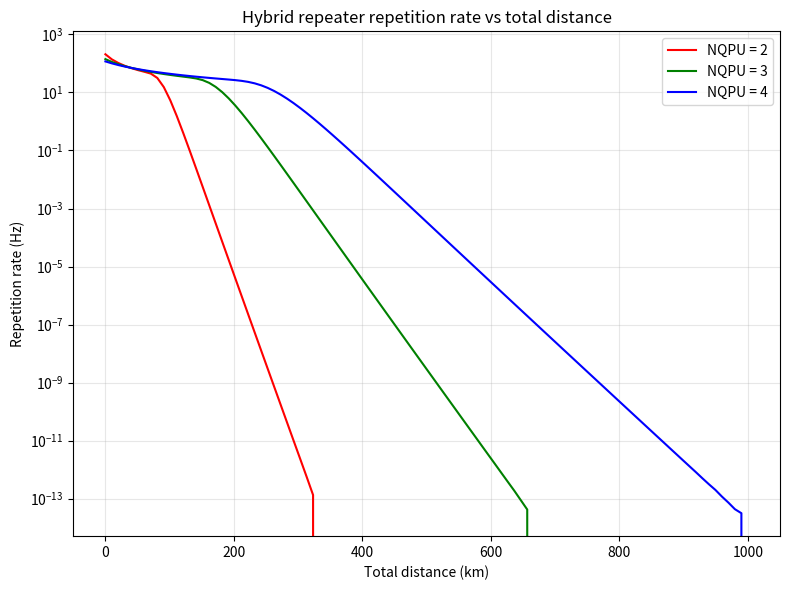

Write the Python code that produced this figure.
import numpy as np
import matplotlib.pyplot as plt
from dataclasses import dataclass
from math import comb
import math


@dataclass
class HybridParams:
    # topology
    NQPU: int
    Ntemp: int
    Nfreq: int

    # times [seconds]
    t_spdc: float
    t_atom: float
    t_cnot: float
    t_meas: float
    d_qpu: float

    # probabilities
    p_click_freq: float
    p_load: float
    p_ed: float

    # default / optional parameters
    c_fiber: float = 2.0e5
    q: float = 0.5
    lam: float = 0.15
    eta_qfc: float = 0.99
    eta_qm: float = 0.99
    eta_fiber: float = 0.3
    eta_afc: float = 0.3
    eta_dec: float = 0.9


def tsignal(d_qpu_km: float, c_fiber_km_per_s: float = 2.0e5) -> float:
    return d_qpu_km / c_fiber_km_per_s


def t_ed(params: HybridParams) -> float:
    return params.t_cnot + params.t_meas + tsignal(params.d_qpu, params.c_fiber)


def t_qm_try(params: HybridParams) -> float:
    return params.Ntemp * params.t_spdc + tsignal(params.d_qpu, params.c_fiber)


def t_load(params: HybridParams) -> float:
    return params.Ntemp * (params.t_atom + tsignal(params.d_qpu, params.c_fiber))


def t_hybrid_el_try(params: HybridParams) -> float:
    return t_qm_try(params) + t_load(params)


def t_hybrid_el_d(params: HybridParams) -> float:
    return t_hybrid_el_try(params) + t_ed(params)


def t_merge(params: HybridParams) -> float:
    if params.NQPU==2:
        return 0
    return params.t_cnot + params.t_meas + (params.NQPU - 1) * tsignal(params.d_qpu, params.c_fiber)


def p_click_temp(params: HybridParams) -> float:
    # Eq. (29): temporal-mode success probability after frequency multiplexing
    if params.p_click_freq < 0 or params.p_click_freq > 1:
        raise ValueError("p_click_freq must be in [0,1].")
    return 1.0 - (1.0 - params.p_click_freq) ** params.Nfreq


def p_hybrid_el(params: HybridParams) -> float:
    # Eq. (30)
    p = p_click_temp(params) * params.p_load
    return min(max(p, 0.0), 1.0)


def p_hybrid_el_2(params: HybridParams) -> float:
    # Eq. (31): probability that at least two raw ELs are obtained
    p = p_hybrid_el(params)
    n = params.Ntemp
    val = 1.0 - (1.0 - p) ** n - n * p * (1.0 - p) ** (n - 1)
    return min(max(val, 0.0), 1.0)


def p_hybrid_el_d(params: HybridParams) -> float:
    # Eq. (32)
    val = p_hybrid_el_2(params) * params.p_ed
    return min(max(val, 0.0), 1.0)


# ------------------------------------------------------------
# Appendix D implementation
# ------------------------------------------------------------
def expected_trials_until_all_links_ready_appendix_d(num_links: int, p_link: float) -> float:
    """
    Appendix D:
    Each link succeeds independently with probability p_link per trial round.
    Let T_i ~ Geometric(p_link), then T_all = max(T_1,...,T_num_links).
    This function returns E[T_all].

    E[T_all]] = sum_{j=1}^{num_links} (-1)^(j+1) C(num_links,j) / (1-(1-p_link)^j)
    """
    if num_links <= 0:
        return 0.0
    if p_link <= 0:
        return np.inf
    if p_link >= 1:
        return 1.0

    s = 0.0
    for j in range(1, num_links + 1):
        denom = 1.0 - (1.0 - p_link) ** j
        if abs(denom) < 1e-15:
            return np.inf
        s += ((-1) ** (j + 1)) * comb(num_links, j) / denom
    return s


def expected_time_all_distilled_links_appendix_d(params: HybridParams) -> float:
    """
    Eq. (33) derived in Appendix D
    """
    num_links = params.NQPU - 1
    p_link = p_hybrid_el_d(params)
    return t_hybrid_el_d(params) * expected_trials_until_all_links_ready_appendix_d(num_links, p_link)


def expected_time_end_to_end(params: HybridParams) -> float:
    # Eq. (34)
    return expected_time_all_distilled_links_appendix_d(params) + t_merge(params)


def repetition_rate(params: HybridParams) -> float:
    # Eq. (35)
    t = expected_time_end_to_end(params)
    if not np.isfinite(t) or t <= 0:
        return 0.0
    return 1.0 / t


# ------------------------------------------------------------
# Temporary placeholder probability models
# NOTE:
# p_click_freq should be "single frequency mode" click probability.
# Do not include Nfreq here, because Eq. (29) already handles Nfreq.
# ------------------------------------------------------------
def toy_p_click_freq_single_mode(distance_km: float,
                                 eta_dec: float,
                                 eta_fiber: float) -> float:
    """
    Placeholder for per-frequency-mode remote-click probability.
    """
    fiber_trans = 10**(-eta_fiber * distance_km/10 )
    p = fiber_trans * eta_dec 
    return min(max(p, 0.0), 1.0)


def toy_p_load(eta_qfc: float, eta_qm: float, eta_dec: float) -> float:
    p = eta_qfc * eta_qm * eta_dec
    return min(max(p, 0.0), 1.0)


def toy_p_ed(const: float = 0.25) -> float:
    return min(max(const, 0.0), 1.0)


# ------------------------------------------------------------
# Optional: Monte Carlo check of Appendix D
# ------------------------------------------------------------
def mc_expected_trials_until_all_links_ready(num_links: int, p_link: float,
                                             num_samples: int = 10000,
                                             rng_seed: int = 0) -> float:
    """
    Monte Carlo validation of Appendix D formula.
    Each T_i ~ Geometric(p_link), and we estimate E[max_i T_i].
    """
    if num_links <= 0:
        return 0.0
    if p_link <= 0:
        return np.inf

    rng = np.random.default_rng(rng_seed)
    trials = []
    for _ in range(num_samples):
        # numpy geometric returns support {1,2,3,...}
        t_i = rng.geometric(p_link, size=num_links)
        trials.append(np.max(t_i))
    return float(np.mean(trials))


# ------------------------------------------------------------
# Plot
# ------------------------------------------------------------
def plot_repetition_rate_vs_distance():
    distances = np.linspace(0, 1000, 100)
    NQPU_list = [2, 3, 4]
    colors = ["red", "green", "blue"]

    Ntemp = 10
    Nfreq = 100

    plt.figure(figsize=(8, 6))

    for color, NQPU in zip(colors, NQPU_list):
        rates = []

        for d_total in distances:
            d_qpu = d_total / (NQPU - 1)

            p_click_freq = toy_p_click_freq_single_mode(
                distance_km=d_qpu,
                eta_dec=0.9,
                eta_fiber=0.3
            )

            p_load = toy_p_load(
                eta_qfc=0.99,
                eta_qm=0.99,
                eta_dec=0.9
            )

            p_ed = toy_p_ed(0.25)

            params = HybridParams(
                NQPU=NQPU,
                Ntemp=Ntemp,
                Nfreq=Nfreq,
                t_spdc=1e-6,
                t_atom=1e-4,
                t_cnot=1e-4,
                t_meas=1e-4,
                d_qpu=d_qpu,
                p_click_freq=p_click_freq,
                p_load=p_load,
                p_ed=p_ed
            )

            rates.append(repetition_rate(params))

        plt.plot(distances, rates, color=color, label=f"NQPU = {NQPU}")

    plt.xlabel("Total distance (km)")
    plt.ylabel("Repetition rate (Hz)")
    plt.title("Hybrid repeater repetition rate vs total distance")
    plt.yscale("log")
    plt.grid(True, alpha=0.3)
    plt.legend()
    plt.tight_layout()
    plt.show()


if __name__ == "__main__":
    plot_repetition_rate_vs_distance()
